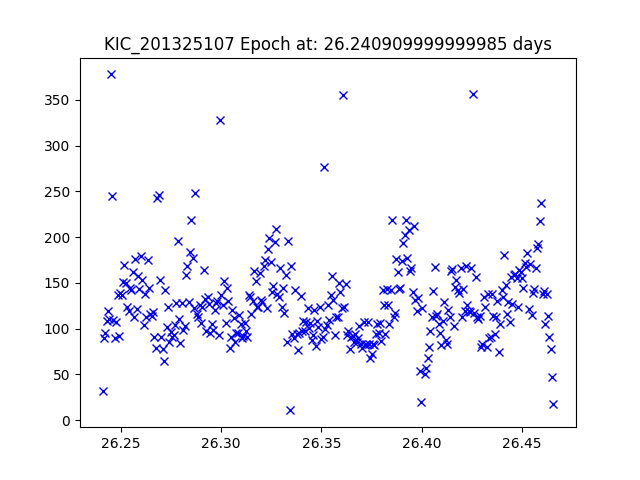

The table this chart was drawn from, first rows:
JDtimes, observed fluxes, observed uncertainties
26.24, 31.6, 21.34
26.24, 89.89, 20.2
26.24, 94.69, 20.15
26.24, 108, 20.01
26.24, 119, 19.9
26.24, 110, 19.98
26.24, 377.9, 18.65
26.25, 244.6, 19.12
26.25, 109.6, 19.99
26.25, 89.57, 20.21
26.25, 107.6, 20.01
26.25, 137, 19.75
26.25, 92.17, 20.18
26.25, 138.5, 19.74
26.25, 136.9, 19.75
26.25, 150.5, 19.65
26.25, 169.1, 19.52
26.25, 150.2, 19.65
26.25, 124.1, 19.85
26.25, 119.4, 19.9
26.25, 144.2, 19.69
26.26, 141.7, 19.71
26.26, 161.8, 19.57
26.26, 112.8, 19.96
26.26, 176.2, 19.47
26.26, 120.9, 19.88
26.26, 157.7, 19.59
26.26, 143, 19.7
26.26, 179.2, 19.46
26.26, 153, 19.63
26.26, 104, 20.05
26.26, 137.6, 19.74
26.26, 112.7, 19.96
26.26, 174.8, 19.48
26.26, 144.1, 19.69
26.26, 116, 19.93
26.27, 113.5, 19.95
26.27, 117.9, 19.91
26.27, 90.84, 20.19
26.27, 78.37, 20.35
26.27, 242.3, 19.13
26.27, 245.7, 19.11
26.27, 153.2, 19.63
26.27, 90.7, 20.19
26.27, 77.86, 20.36
26.27, 64.25, 20.57
26.27, 142.6, 19.7
26.27, 101.6, 20.07
26.27, 123.3, 19.86
26.27, 85.61, 20.26
26.27, 95.88, 20.13
26.28, 90.65, 20.2
26.28, 93.2, 20.17
26.28, 104, 20.05
26.28, 128.2, 19.82
26.28, 195.3, 19.36
26.28, 110, 19.99
26.28, 84.71, 20.27
26.28, 127.6, 19.82
26.28, 98.06, 20.11
... 270 more rows
